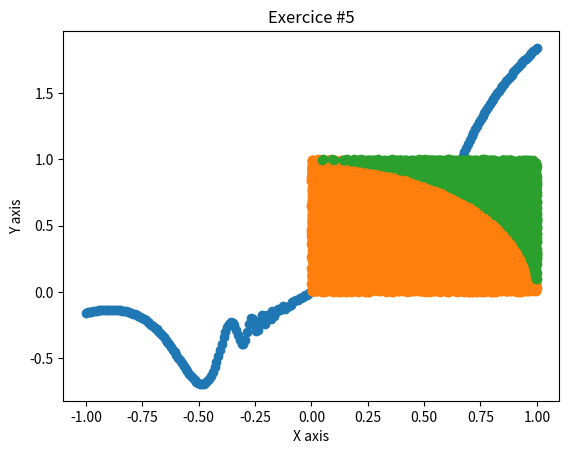

Write the Python code that produced this figure.
#!/usr/bin/env python
# -*- coding: utf-8 -*-


# TODO: Importez vos modules ici
import numpy as np
import matplotlib.pyplot as plt


def linear_values_exo1(min=-1.3, max=2.5, reps=64) -> np.ndarray:

    return np.linspace(min, max, reps)


def coordinate_conversion_exo2(cartesian_coordinates: np.ndarray) -> np.ndarray:

    return np.array([((c[0]**2 + c[1]**2)**(1/2), np.arctan2(c[1], c[0])) for c in cartesian_coordinates])


def find_closest_index_exo3(values: np.ndarray, number: float) -> int:

    return np.abs(values - number).argmin()


def afficher_graph(title="Aucun titre entré"):
    plt.title(title)
    plt.xlabel("X axis")
    plt.ylabel("Y axis")
    plt.show()


def graph_exo4(intervale=(-1, 1), nb_points=250):
    x = np.linspace(intervale[0], intervale[1], nb_points)
    print(x)
    y = x**2 * np.sin(1/(x**2)) + x

    plt.scatter(x, y)
    afficher_graph("Exercice #4")


def estimer_pi_exo5(nb_points=5000):
    points_interieur, points_exterieur = list(), list()

    for i in range(nb_points):
        x, y = np.random.random(), np.random.random()

        if (x**2 + y**2)**(1/2) <= 1:
            points_interieur.append([x, y])
        else:
            points_exterieur.append([x, y])

    plt.scatter([points_interieur[i][0] for i in range(len(points_interieur))],
                [points_interieur[i][1] for i in range(len(points_interieur))])

    plt.scatter([points_exterieur[i][0] for i in range(len(points_exterieur))],
                [points_exterieur[i][1] for i in range(len(points_exterieur))])

    afficher_graph("Exercice #5")


if __name__ == '__main__':
    # TODO: Appelez vos fonctions ici
    print("Fonction linear_values:", linear_values_exo1(), "\n")
    print("Fonction coordinate_conversion:", coordinate_conversion_exo2(np.array([(0, 0), (10, 10), (2, -1)])))
    print(find_closest_index_exo3(np.array([1, 3, 8, 10]), 9))
    graph_exo4()
    estimer_pi_exo5(20000)

